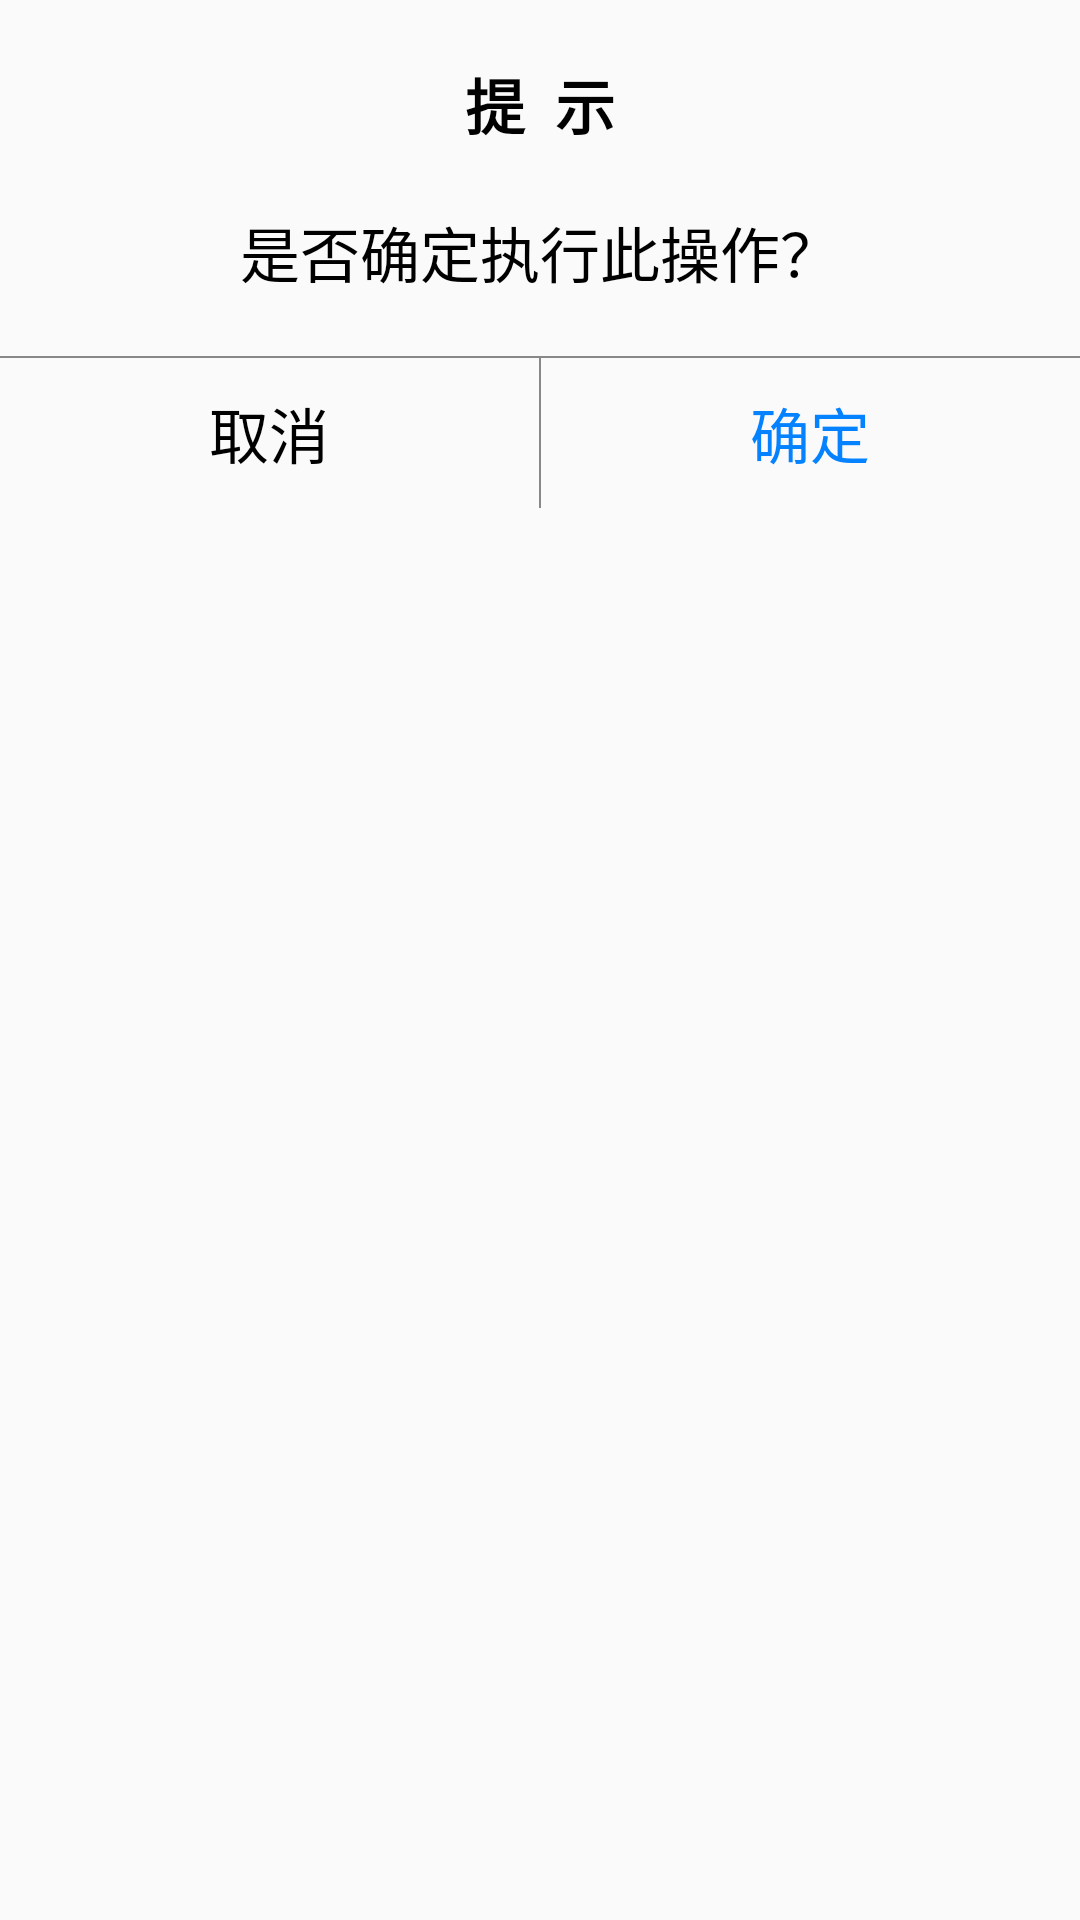

The Android layout XML behind this screen, and the referenced resources:
<!-- AndroidManifest.xml: application theme Theme.Moocapp -->
<!-- res/layout/layout_custom_dialog.xml -->
<?xml version="1.0" encoding="utf-8"?>

<LinearLayout xmlns:android="http://schemas.android.com/apk/res/android"
    android:layout_width="match_parent"
    android:layout_height="match_parent"
    android:background="@drawable/confirmdialog"
    android:gravity="center_horizontal"
    android:orientation="vertical">

    <TextView
        android:id="@+id/title"
        android:layout_width="wrap_content"
        android:layout_height="wrap_content"
        android:layout_marginTop="20dp"
        android:text="提  示"
        android:textColor="@color/black"
        android:textSize="20sp"
        android:textStyle="bold" />

    <TextView
        android:id="@+id/message"
        android:layout_width="wrap_content"
        android:layout_height="wrap_content"
        android:layout_marginTop="20dp"
        android:text="是否确定执行此操作？"
        android:textColor="@color/black"
        android:textSize="20sp" />

    <View
        android:layout_width="match_parent"
        android:layout_height="0.5dp"
        android:layout_marginTop="20dp"
        android:background="#888888" />

    <LinearLayout
        android:layout_width="match_parent"
        android:layout_height="50dp"
        android:orientation="horizontal">

        <TextView
            android:id="@+id/cancel"
            android:layout_width="0dp"
            android:layout_height="match_parent"
            android:layout_weight="1"
            android:gravity="center"
            android:text="取消"
            android:textColor="@color/black"
            android:textSize="20sp" />

        <View
            android:layout_width="0.5dp"
            android:layout_height="match_parent"
            android:background="#888888" />

        <TextView
            android:id="@+id/confirm"
            android:layout_width="0dp"
            android:layout_height="match_parent"
            android:layout_weight="1"
            android:gravity="center"
            android:text="确定"
            android:textColor="#0582FF"
            android:textSize="20sp" />

    </LinearLayout>
</LinearLayout>
<!-- resources referenced by this layout -->
<resources>
  <color name="black">#FF000000</color>
  <style name="Theme.Moocapp" parent="Theme.MaterialComponents.DayNight.NoActionBar.Bridge">
          
          <item name="colorPrimary">@color/MLV</item>
          <item name="colorPrimaryVariant">@color/purple_700</item>
          <item name="colorOnPrimary">@color/white</item>
          
          <item name="colorSecondary">@color/teal_200</item>
          <item name="colorSecondaryVariant">@color/teal_700</item>
          <item name="colorOnSecondary">@color/black</item>
          
          <item name="android:statusBarColor">?attr/colorPrimaryVariant</item>
          
          <item name="contentInsetStart">0dp</item>
      </style>
  <color name="MLV">#32CD32</color>
  <color name="purple_700">#FF3700B3</color>
  <color name="white">#FFFFFFFF</color>
  <color name="teal_200">#FF03DAC5</color>
  <color name="teal_700">#FF018786</color>
</resources>
